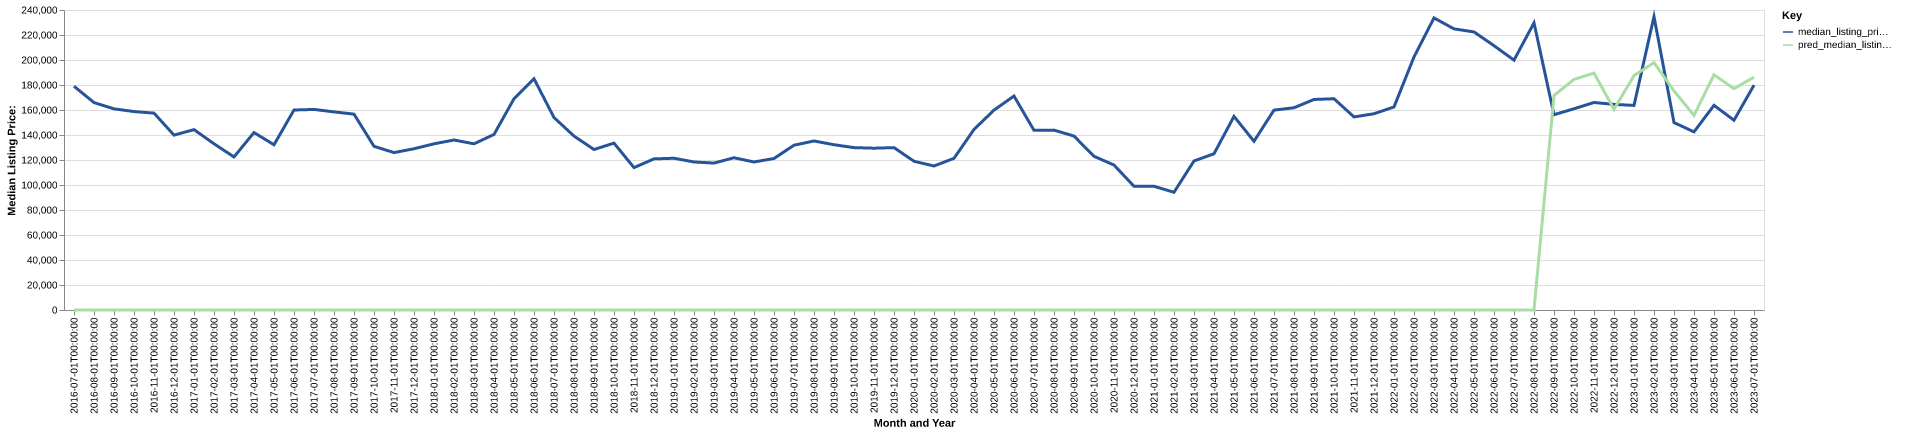

The data file committed next to this chart (first rows):
date, time_idx, median_listing_price, thirty_year_interest_rate_five, month, county_name, active_listing_count, median_days_on_market, pred_median_listing_price, month_year
2016-07-01, 0, 179000, 3.72, 7, grant, mn, 57.0, 89.0, 0, Jul-2016
2016-08-01, 1, 165925, 3.73, 8, grant, mn, 61.0, 110.0, 0, Aug-2016
2016-09-01, 2, 160938, 3.66, 9, grant, mn, 60.0, 116.0, 0, Sep-2016
2016-10-01, 3, 158750, 3.64, 10, grant, mn, 59.0, 109.0, 0, Oct-2016
2016-11-01, 4, 157500, 3.66, 11, grant, mn, 55.0, 126.0, 0, Nov-2016
2016-12-01, 5, 139900, 3.48, 12, grant, mn, 55.0, 141.0, 0, Dec-2016
2017-01-01, 6, 144300, 3.45, 1, grant, mn, 43.0, 167.0, 0, Jan-2017
2017-02-01, 7, 132975, 3.5, 2, grant, mn, 43.0, 180.0, 0, Feb-2017
2017-03-01, 8, 122450, 3.52, 3, grant, mn, 47.0, 176.0, 0, Mar-2017
2017-04-01, 9, 141950, 4.03, 4, grant, mn, 46.0, 203.0, 0, Apr-2017
2017-05-01, 10, 132200, 4.32, 5, grant, mn, 49.0, 71.0, 0, May-2017
2017-06-01, 11, 159975, 4.2, 6, grant, mn, 46.0, 55.0, 0, Jun-2017
2017-07-01, 12, 160450, 4.19, 7, grant, mn, 47.0, 73.0, 0, Jul-2017
2017-08-01, 13, 158500, 4.3, 8, grant, mn, 42.0, 89.0, 0, Aug-2017
2017-09-01, 14, 156700, 4.1, 9, grant, mn, 39.0, 73.0, 0, Sep-2017
2017-10-01, 15, 130950, 4.05, 10, grant, mn, 37.0, 77.0, 0, Oct-2017
2017-11-01, 16, 125925, 3.94, 11, grant, mn, 36.0, 76.0, 0, Nov-2017
2017-12-01, 17, 129000, 4.03, 12, grant, mn, 33.0, 81.0, 0, Dec-2017
2018-01-01, 18, 132950, 3.93, 1, grant, mn, 30.0, 87.0, 0, Jan-2018
2018-02-01, 19, 136000, 3.83, 2, grant, mn, 30.0, 113.0, 0, Feb-2018
2018-03-01, 20, 132950, 3.94, 3, grant, mn, 29.0, 119.0, 0, Mar-2018
2018-04-01, 21, 140450, 3.95, 4, grant, mn, 27.0, 99.0, 0, Apr-2018
2018-05-01, 22, 169000, 3.99, 5, grant, mn, 34.0, 44.0, 0, May-2018
2018-06-01, 23, 185000, 4.15, 6, grant, mn, 36.0, 46.0, 0, Jun-2018
2018-07-01, 24, 153975, 4.4, 7, grant, mn, 32.0, 68.0, 0, Jul-2018
2018-08-01, 25, 139150, 4.46, 8, grant, mn, 29.0, 75.0, 0, Aug-2018
2018-09-01, 26, 128400, 4.58, 9, grant, mn, 28.0, 74.0, 0, Sep-2018
2018-10-01, 27, 133500, 4.66, 10, grant, mn, 28.0, 76.0, 0, Oct-2018
2018-11-01, 28, 113900, 4.62, 11, grant, mn, 30.0, 77.0, 0, Nov-2018
2018-12-01, 29, 120900, 4.54, 12, grant, mn, 28.0, 101.0, 0, Dec-2018
2019-01-01, 30, 121400, 4.6, 1, grant, mn, 24.0, 108.0, 0, Jan-2019
2019-02-01, 31, 118425, 4.72, 2, grant, mn, 24.0, 119.0, 0, Feb-2019
2019-03-01, 32, 117543, 4.9, 3, grant, mn, 25.0, 109.0, 0, Mar-2019
2019-04-01, 33, 121793, 4.94, 4, grant, mn, 24.0, 91.0, 0, Apr-2019
2019-05-01, 34, 118425, 4.75, 5, grant, mn, 31.0, 36.0, 0, May-2019
2019-06-01, 35, 121200, 4.51, 6, grant, mn, 37.0, 40.0, 0, Jun-2019
2019-07-01, 36, 131850, 4.41, 7, grant, mn, 36.0, 55.0, 0, Jul-2019
2019-08-01, 37, 135209, 4.41, 8, grant, mn, 38.0, 67.0, 0, Aug-2019
2019-09-01, 38, 132223, 4.2, 9, grant, mn, 37.0, 82.0, 0, Sep-2019
2019-10-01, 39, 129900, 4.14, 10, grant, mn, 36.0, 91.0, 0, Oct-2019
2019-11-01, 40, 129450, 3.84, 11, grant, mn, 35.0, 110.0, 0, Nov-2019
2019-12-01, 41, 129900, 3.81, 12, grant, mn, 31.0, 140.0, 0, Dec-2019
2020-01-01, 42, 119000, 3.75, 1, grant, mn, 26.0, 127.0, 0, Jan-2020
2020-02-01, 43, 115200, 3.73, 2, grant, mn, 25.0, 137.0, 0, Feb-2020
2020-03-01, 44, 121350, 3.78, 3, grant, mn, 25.0, 146.0, 0, Mar-2020
2020-04-01, 45, 144450, 3.75, 4, grant, mn, 22.0, 175.0, 0, Apr-2020
2020-05-01, 46, 159900, 3.74, 5, grant, mn, 18.0, 74.0, 0, May-2020
2020-06-01, 47, 171175, 3.72, 6, grant, mn, 22.0, 38.0, 0, Jun-2020
2020-07-01, 48, 143725, 3.49, 7, grant, mn, 26.0, 35.0, 0, Jul-2020
2020-08-01, 49, 143900, 3.65, 8, grant, mn, 21.0, 64.0, 0, Aug-2020
2020-09-01, 50, 139150, 3.33, 9, grant, mn, 22.0, 70.0, 0, Sep-2020
2020-10-01, 51, 122950, 3.28, 10, grant, mn, 19.0, 92.0, 0, Oct-2020
2020-11-01, 52, 115975, 3.21, 11, grant, mn, 18.0, 72.0, 0, Nov-2020
2020-12-01, 53, 98975, 3.07, 12, grant, mn, 17.0, 94.0, 0, Dec-2020
2021-01-01, 54, 98950, 2.99, 1, grant, mn, 12.0, 123.0, 0, Jan-2021
2021-02-01, 55, 94200, 2.93, 2, grant, mn, 9.0, 113.0, 0, Feb-2021
2021-03-01, 56, 119225, 2.88, 3, grant, mn, 9.0, 47.0, 0, Mar-2021
2021-04-01, 57, 125000, 2.84, 4, grant, mn, 7.0, 41.0, 0, Apr-2021
2021-05-01, 58, 154900, 2.71, 5, grant, mn, 10.0, 17.0, 0, May-2021
2021-06-01, 59, 135000, 2.79, 6, grant, mn, 12.0, 39.0, 0, Jun-2021
... 25 more rows
